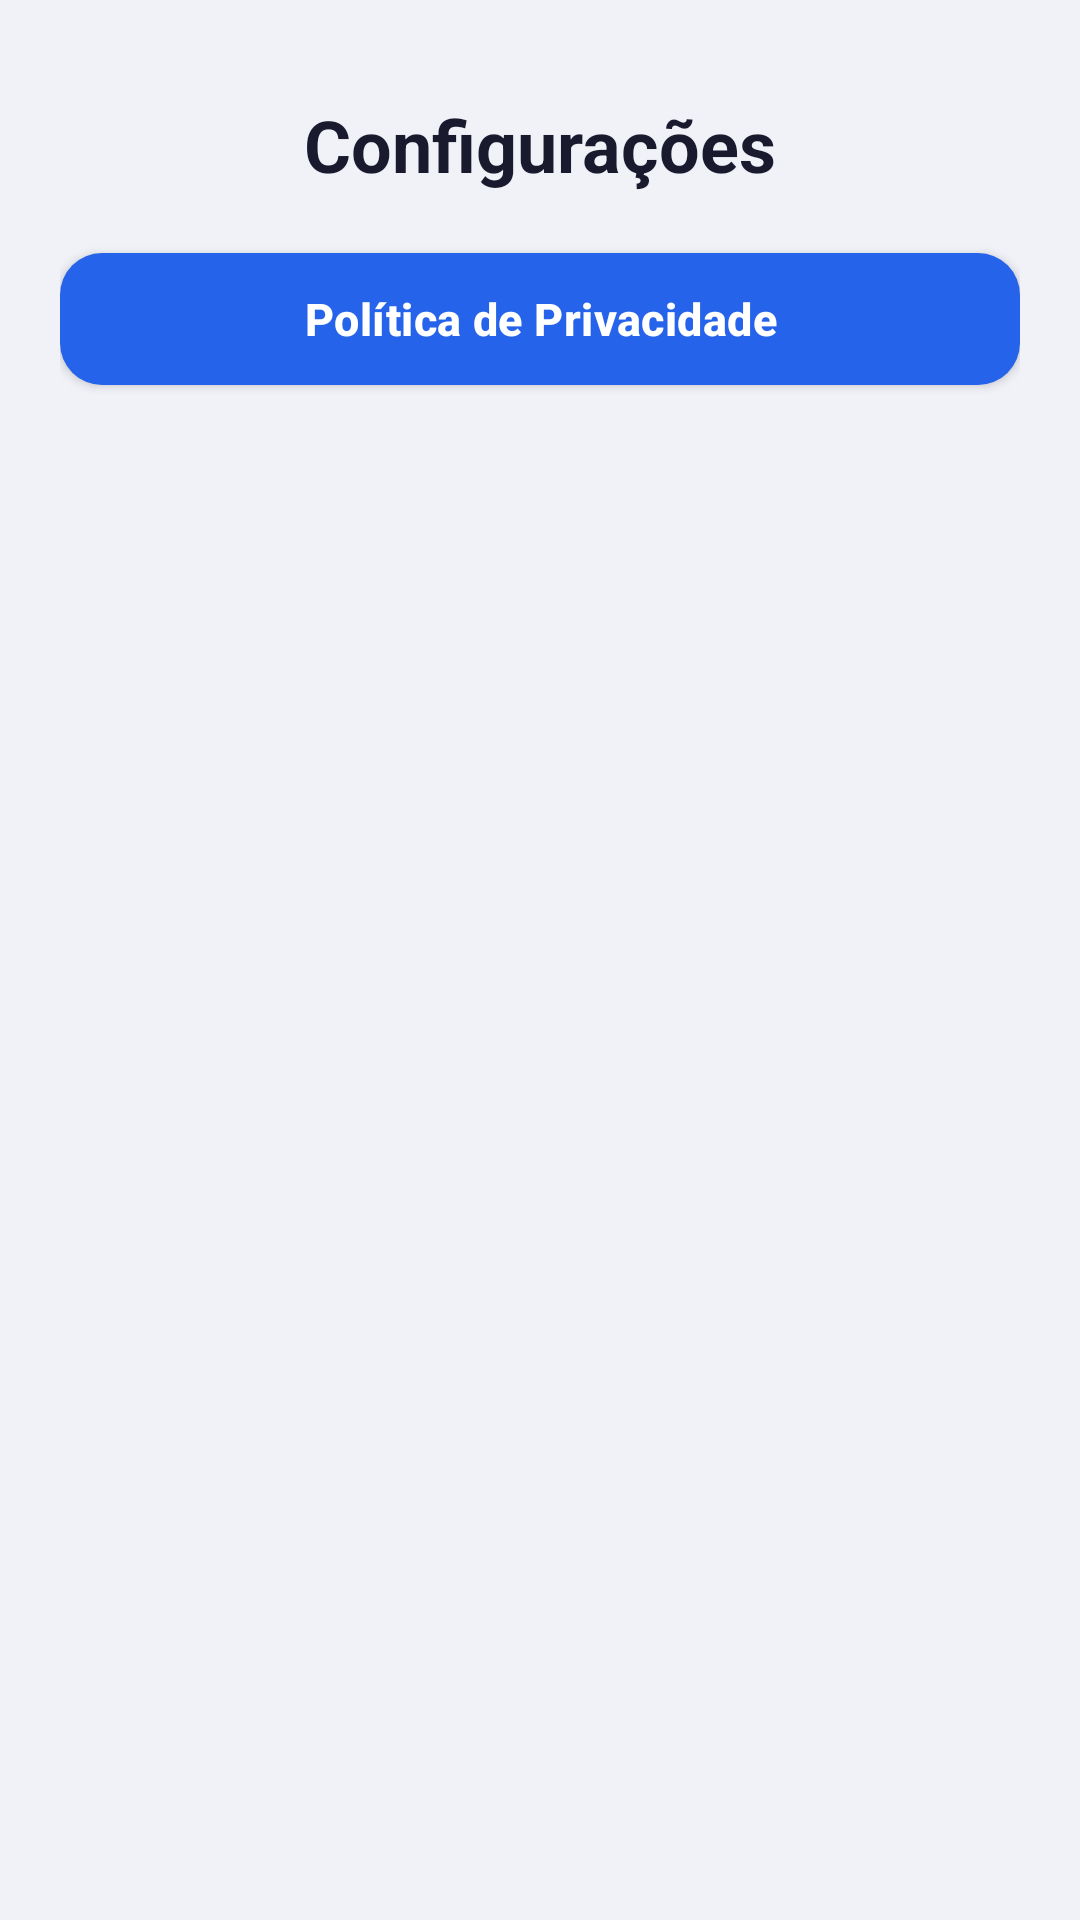

The Android layout XML behind this screen, and the referenced resources:
<!-- AndroidManifest.xml: application theme AppTheme -->
<!-- res/layout/activity_configuracoes.xml -->
<?xml version="1.0" encoding="utf-8"?>
<LinearLayout
    xmlns:android="http://schemas.android.com/apk/res/android"
    android:layout_width="match_parent"
    android:layout_height="match_parent"
    android:background="#F0F2F8"
    android:orientation="vertical"
    android:padding="20dp">

    <TextView
        android:layout_width="wrap_content"
        android:layout_height="wrap_content"
        android:layout_gravity="center_horizontal"
        android:layout_marginTop="12dp"
        android:layout_marginBottom="16dp"
        android:text="Configurações"
        android:textColor="#1A1A2E"
        android:textSize="24sp"
        android:textStyle="bold" />

    
    <com.google.android.material.button.MaterialButton
        android:id="@+id/btnPoliticaPrivacidade"
        style="@style/Widget.Condominio.Button"
        android:layout_width="match_parent"
        android:layout_height="wrap_content"
        android:text="Política de Privacidade" />

    <WebView
        android:id="@+id/webPolitica"
        android:layout_width="match_parent"
        android:layout_height="0dp"
        android:layout_marginTop="12dp"
        android:layout_weight="1"
        android:visibility="gone" />

    <TextView
        android:id="@+id/textVersao"
        android:layout_width="match_parent"
        android:layout_height="wrap_content"
        android:layout_marginTop="16dp"
        android:gravity="center_horizontal"
        android:textColor="#666666"
        android:textSize="13sp" />
</LinearLayout>
<!-- resources referenced by this layout -->
<resources>
  <style name="Widget.Condominio.Button" parent="Widget.MaterialComponents.Button">
          <item name="backgroundTint">@color/botaoPrimario</item>
          <item name="android:textColor">@color/white</item>
          <item name="cornerRadius">14dp</item>
          <item name="android:textAllCaps">false</item>
          <item name="android:textStyle">bold</item>
          <item name="android:textSize">15sp</item>
          <item name="android:letterSpacing">0.01</item>
          <item name="android:minHeight">52dp</item>
          <item name="android:insetTop">4dp</item>
          <item name="android:insetBottom">4dp</item>
          <item name="android:elevation">2dp</item>
          <item name="iconTint">@color/white</item>
          <item name="iconPadding">8dp</item>
      </style>
  <style name="AppTheme" parent="Theme.MaterialComponents.DayNight.DarkActionBar">
          <item name="colorPrimary">@color/colorPrimary</item>
          <item name="colorPrimaryDark">@color/black</item>
          <item name="colorAccent">@color/black</item>
          <item name="android:windowBackground">@color/white</item>
          <item name="android:textColor">@color/black</item>
          <item name="android:textColorPrimary">@color/corTitulo</item>
  
          
          <item name="materialButtonStyle">@style/Widget.Condominio.Button</item>
          <item name="textInputStyle">@style/Widget.Condominio.TextInputLayout</item>
      </style>
  <color name="botaoPrimario">#2563EB</color>
  <color name="white">#FFFFFF</color>
  <color name="colorPrimary">#1E3A8A</color>
  <color name="black">#000000</color>
  <color name="corTitulo">#070707</color>
  <style name="Widget.Condominio.TextInputLayout" parent="Widget.MaterialComponents.TextInputLayout.OutlinedBox">
          <item name="boxBackgroundColor">@color/white</item>
          <item name="boxStrokeColor">@color/colorPrimary</item>
          <item name="hintTextColor">@color/colorPrimary</item>
          <item name="android:textColorHint">@color/colorPrimary</item>
      </style>
</resources>
